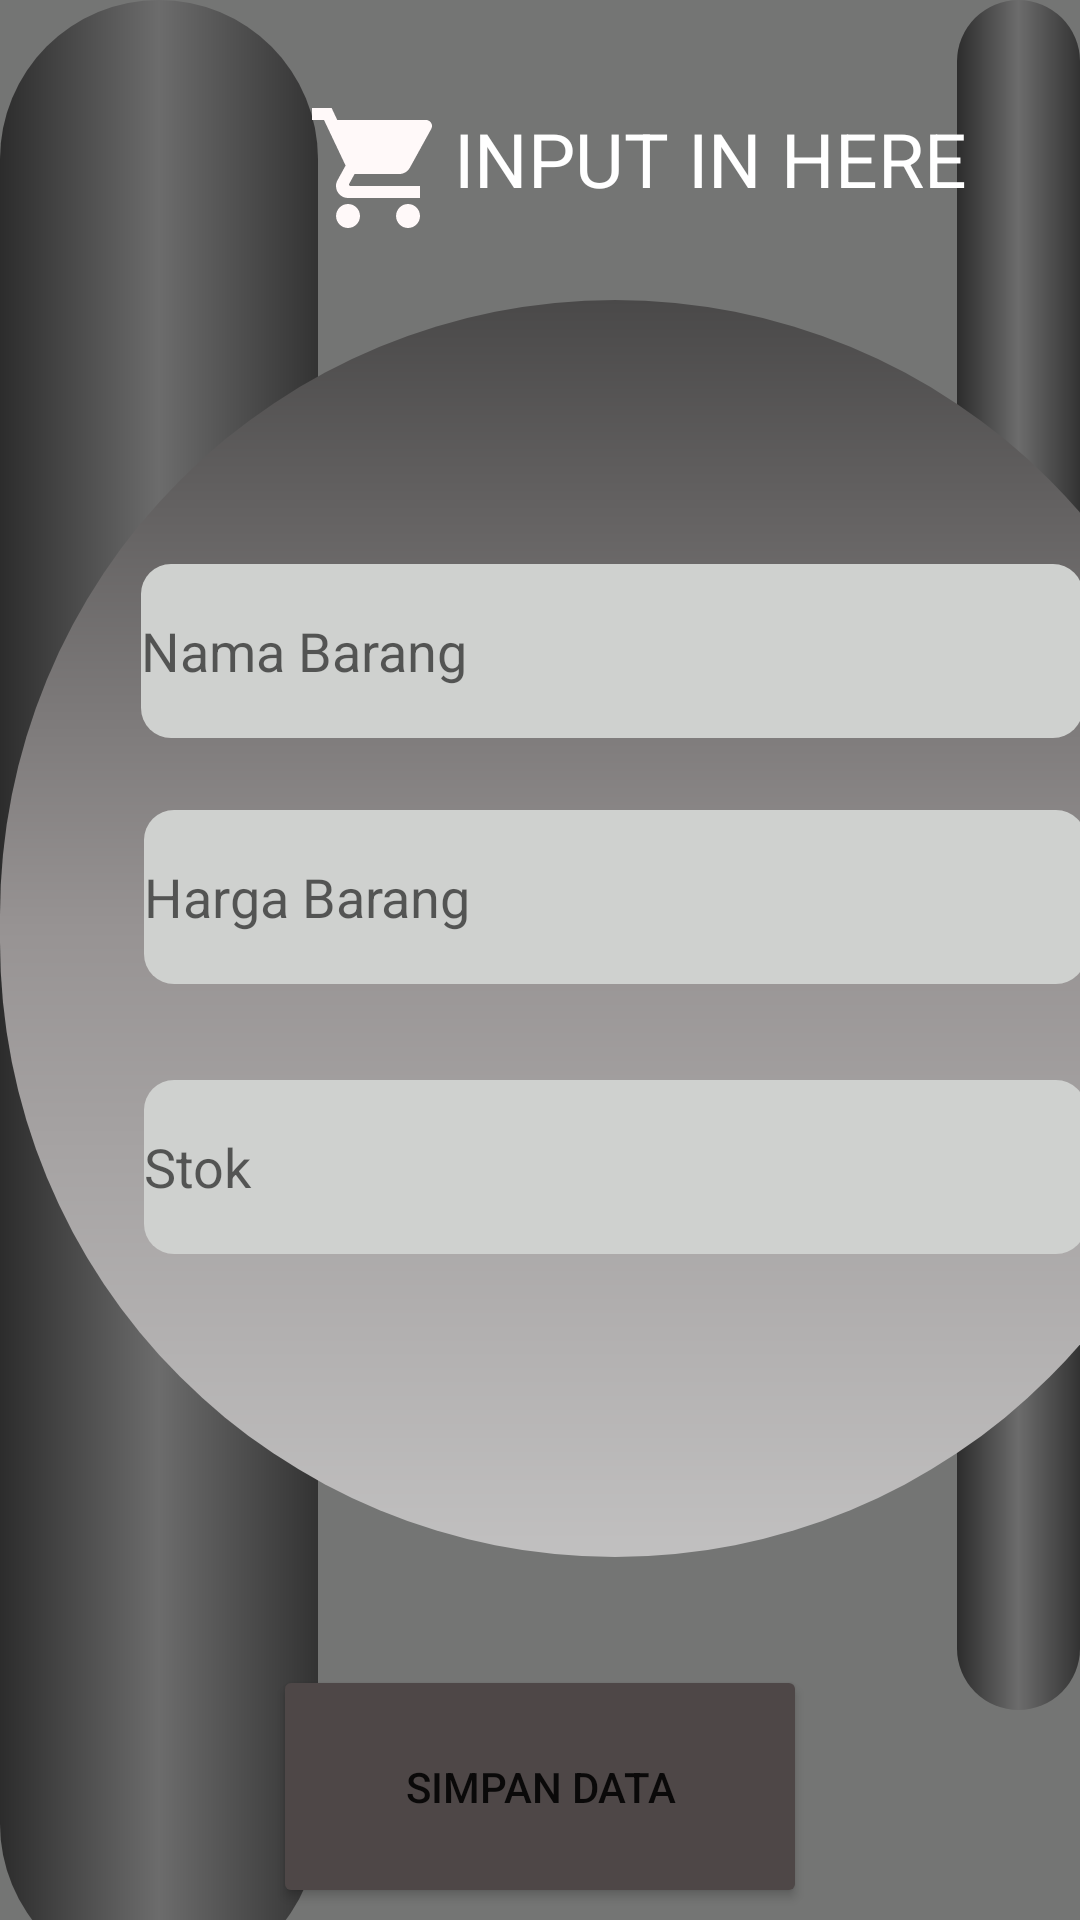

Write the Android layout XML for this screen, with the resource values it uses.
<!-- AndroidManifest.xml: application theme Theme.Formatif1_vitaErviana_XIIPPLG3 -->
<!-- res/layout/activity_input_barang.xml -->
<?xml version="1.0" encoding="utf-8"?>
<androidx.constraintlayout.widget.ConstraintLayout xmlns:android="http://schemas.android.com/apk/res/android"
    xmlns:app="http://schemas.android.com/apk/res-auto"
    xmlns:tools="http://schemas.android.com/tools"
    android:layout_width="match_parent"
    android:background="#747574"
    android:layout_height="match_parent"
    tools:context=".input_barang">

    <androidx.constraintlayout.widget.ConstraintLayout
        android:id="@+id/constraintLayout2"
        android:layout_width="41dp"
        android:layout_height="570dp"
        android:background="@drawable/bg2"
        app:layout_constraintEnd_toEndOf="parent"
        app:layout_constraintTop_toTopOf="parent" />

    <androidx.constraintlayout.widget.ConstraintLayout
        android:id="@+id/constraintLayout3"
        android:layout_width="106dp"
        android:layout_height="661dp"
        android:background="@drawable/bg2"
        app:layout_constraintStart_toStartOf="parent"
        app:layout_constraintTop_toTopOf="parent">

    </androidx.constraintlayout.widget.ConstraintLayout>

    <androidx.constraintlayout.widget.ConstraintLayout
        android:id="@+id/constraintLayout"
        android:layout_width="410dp"
        android:layout_height="419dp"
        android:layout_marginTop="100dp"
        android:background="@drawable/bg1"
        app:layout_constraintEnd_toEndOf="parent"
        app:layout_constraintHorizontal_bias="0.0"
        app:layout_constraintStart_toStartOf="parent"
        app:layout_constraintTop_toTopOf="parent">

        <EditText
            android:id="@+id/input_stok"
            android:layout_width="314dp"
            android:layout_height="58dp"
            android:layout_marginTop="32dp"
            android:background="@drawable/bg_input"
            android:ems="10"
            android:hint="Stok"
            android:inputType="textPersonName"
            app:layout_constraintEnd_toEndOf="parent"
            app:layout_constraintStart_toStartOf="parent"
            app:layout_constraintTop_toBottomOf="@+id/input_harga" />

        <EditText
            android:id="@+id/input_harga"
            android:layout_width="314dp"
            android:layout_height="58dp"
            android:layout_marginTop="24dp"
            android:background="@drawable/bg_input"
            android:ems="10"
            android:hint="Harga Barang"
            android:inputType="textPersonName"
            app:layout_constraintEnd_toEndOf="parent"
            app:layout_constraintStart_toStartOf="parent"
            app:layout_constraintTop_toBottomOf="@+id/input_nama_barang" />

        <EditText
            android:id="@+id/input_nama_barang"
            android:layout_width="314dp"
            android:layout_height="58dp"
            android:layout_marginTop="88dp"
            android:background="@drawable/bg_input"
            android:ems="10"
            android:hint="Nama Barang"
            android:inputType="textPersonName"
            app:layout_constraintEnd_toEndOf="parent"
            app:layout_constraintHorizontal_bias="0.489"
            app:layout_constraintStart_toStartOf="parent"
            app:layout_constraintTop_toTopOf="parent" />

    </androidx.constraintlayout.widget.ConstraintLayout>

    <Button
        android:id="@+id/btn_simpan_barang"
        android:layout_width="178dp"
        android:layout_height="81dp"
        android:layout_marginTop="36dp"
        android:text="SIMPAN DATA"
        app:backgroundTint="#4E4747"
        app:layout_constraintEnd_toEndOf="parent"
        app:layout_constraintStart_toStartOf="parent"
        app:layout_constraintTop_toBottomOf="@+id/constraintLayout"
        app:rippleColor="#A64D4D" />

    <ImageView
        android:id="@+id/imageView2"
        android:layout_width="51dp"
        android:layout_height="48dp"
        android:layout_marginTop="32dp"
        app:layout_constraintEnd_toEndOf="parent"
        app:layout_constraintHorizontal_bias="0.325"
        app:layout_constraintStart_toStartOf="parent"
        app:layout_constraintTop_toTopOf="parent"
        app:srcCompat="@drawable/ic_baseline_shopping_cart_24" />

    <TextView
        android:id="@+id/textView2"
        android:layout_width="206dp"
        android:layout_height="42dp"
        android:layout_marginTop="36dp"
        android:text="INPUT IN HERE"
        android:textColor="#FFFFFF"
        android:textSize="25dp"
        app:layout_constraintEnd_toEndOf="parent"
        app:layout_constraintHorizontal_bias="0.0"
        app:layout_constraintStart_toEndOf="@+id/imageView2"
        app:layout_constraintTop_toTopOf="parent" />

</androidx.constraintlayout.widget.ConstraintLayout>
<!-- resources referenced by this layout -->
<resources>
  <!-- drawable bg1 (drawable) -->
  <?xml version="1.0" encoding="utf-8"?>
  <shape xmlns:android="http://schemas.android.com/apk/res/android">
      <solid android:color = "#A8ACA8"/>
      <corners android:radius = "400dp"/>
      <gradient android:startColor="#4A4949"
          android:centerColor="#979393"
          android:endColor="#C1C0C0"
          android:angle="200">
      </gradient>
  
  </shape>
  <!-- drawable bg2 (drawable) -->
  <?xml version="1.0" encoding="utf-8"?>
  <shape xmlns:android="http://schemas.android.com/apk/res/android">
      <solid android:color = "#595C59"/>
      <corners android:radius = "400dp"/>
      <gradient android:startColor="#2C2C2C"
          android:centerColor="#6C6C6C"
          android:endColor="#333333"
          android:angle="0">
      </gradient>
  
  </shape>
  <!-- drawable bg_input (drawable) -->
  <?xml version="1.0" encoding="utf-8"?>
  <shape xmlns:android="http://schemas.android.com/apk/res/android">
      <solid android:color='#CFD1CF'/>
      <corners android:radius = "10dp"/>
  </shape>
  <!-- drawable ic_baseline_shopping_cart_24 (drawable) -->
  <vector android:height="24dp" android:tint="#FFF9F9"
      android:viewportHeight="24" android:viewportWidth="24"
      android:width="24dp" xmlns:android="http://schemas.android.com/apk/res/android">
      <path android:fillColor="@android:color/white" android:pathData="M7,18c-1.1,0 -1.99,0.9 -1.99,2S5.9,22 7,22s2,-0.9 2,-2 -0.9,-2 -2,-2zM1,2v2h2l3.6,7.59 -1.35,2.45c-0.16,0.28 -0.25,0.61 -0.25,0.96 0,1.1 0.9,2 2,2h12v-2L7.42,15c-0.14,0 -0.25,-0.11 -0.25,-0.25l0.03,-0.12 0.9,-1.63h7.45c0.75,0 1.41,-0.41 1.75,-1.03l3.58,-6.49c0.08,-0.14 0.12,-0.31 0.12,-0.48 0,-0.55 -0.45,-1 -1,-1L5.21,4l-0.94,-2L1,2zM17,18c-1.1,0 -1.99,0.9 -1.99,2s0.89,2 1.99,2 2,-0.9 2,-2 -0.9,-2 -2,-2z"/>
  </vector>
  <style name="Theme.Formatif1_vitaErviana_XIIPPLG3" parent="Theme.MaterialComponents.DayNight.DarkActionBar">
          
          <item name="colorPrimary">@color/purple_500</item>
          <item name="colorPrimaryVariant">@color/purple_700</item>
          <item name="colorOnPrimary">@color/white</item>
          
          <item name="colorSecondary">@color/teal_200</item>
          <item name="colorSecondaryVariant">@color/teal_700</item>
          <item name="colorOnSecondary">@color/black</item>
          
          <item name="android:statusBarColor" tools:targetApi="l">?attr/colorPrimaryVariant</item>
          
      </style>
  <!-- not gathered from this repository: default colours our renderer supplied (Android Studio template values) -->
  <color name="purple_500">#FF6200EE</color>
  <color name="purple_700">#FF3700B3</color>
  <color name="teal_200">#FF03DAC5</color>
  <color name="teal_700">#FF018786</color>
  <color name="black">#FF000000</color>
  <color name="white">#FFFFFFFF</color>
</resources>
